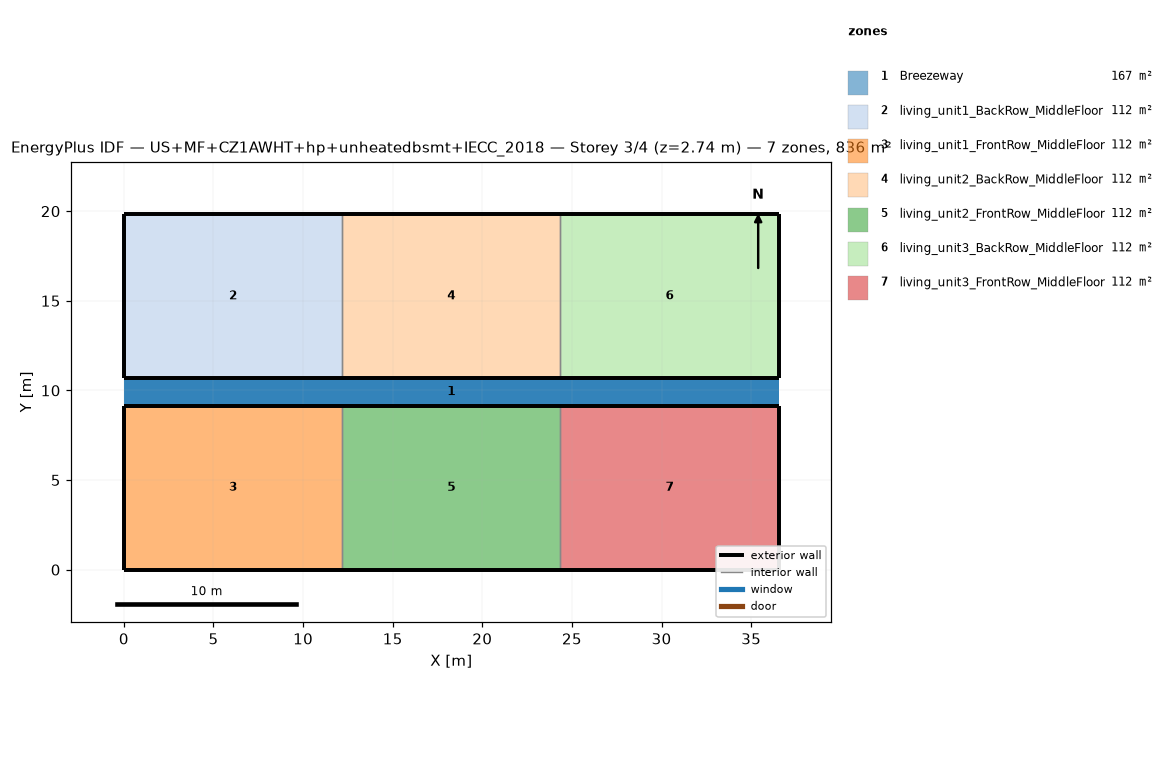
=== STOREY PLAN SPEC (per zone: floor XY polygon, exterior-wall plan segments, windows/doors) ===
zone 1: Breezeway  (167.0 m²)
  floor: (36.54, 9.16) (0.00, 9.16) (0.00, 10.68) (36.54, 10.68)
  floor: (36.54, 9.16) (0.00, 9.16) (0.00, 10.68) (36.54, 10.68)
  floor: (36.54, 9.16) (0.00, 9.16) (0.00, 10.68) (36.54, 10.68)
zone 2: living_unit1_BackRow_MiddleFloor  (111.5 m²)
  floor: (12.18, 10.68) (0.00, 10.68) (0.00, 19.84) (12.18, 19.84)
  exterior wall: (0.00, 10.68) – (12.18, 10.68)  [12.2 m]
  exterior wall: (12.18, 19.84) – (0.00, 19.84)  [12.2 m]
  exterior wall: (0.00, 19.84) – (0.00, 10.68)  [9.2 m]
  interior walls: 1
zone 3: living_unit1_FrontRow_MiddleFloor  (111.5 m²)
  floor: (12.18, 0.00) (0.00, 0.00) (0.00, 9.16) (12.18, 9.16)
  exterior wall: (0.00, 0.00) – (12.18, 0.00)  [12.2 m]
  exterior wall: (12.18, 9.16) – (0.00, 9.16)  [12.2 m]
  exterior wall: (0.00, 9.16) – (0.00, 0.00)  [9.2 m]
  interior walls: 1
zone 4: living_unit2_BackRow_MiddleFloor  (111.5 m²)
  floor: (24.36, 10.68) (12.18, 10.68) (12.18, 19.84) (24.36, 19.84)
  exterior wall: (12.18, 10.68) – (24.36, 10.68)  [12.2 m]
  exterior wall: (24.36, 19.84) – (12.18, 19.84)  [12.2 m]
  interior walls: 2
zone 5: living_unit2_FrontRow_MiddleFloor  (111.5 m²)
  floor: (24.36, 0.00) (12.18, 0.00) (12.18, 9.16) (24.36, 9.16)
  exterior wall: (12.18, 0.00) – (24.36, 0.00)  [12.2 m]
  exterior wall: (24.36, 9.16) – (12.18, 9.16)  [12.2 m]
  interior walls: 2
zone 6: living_unit3_BackRow_MiddleFloor  (111.5 m²)
  floor: (36.54, 10.68) (24.36, 10.68) (24.36, 19.84) (36.54, 19.84)
  exterior wall: (24.36, 10.68) – (36.54, 10.68)  [12.2 m]
  exterior wall: (36.54, 10.68) – (36.54, 19.84)  [9.2 m]
  exterior wall: (36.54, 19.84) – (24.36, 19.84)  [12.2 m]
  interior walls: 1
zone 7: living_unit3_FrontRow_MiddleFloor  (111.5 m²)
  floor: (36.54, 0.00) (24.36, 0.00) (24.36, 9.16) (36.54, 9.16)
  exterior wall: (24.36, 0.00) – (36.54, 0.00)  [12.2 m]
  exterior wall: (36.54, 0.00) – (36.54, 9.16)  [9.2 m]
  exterior wall: (36.54, 9.16) – (24.36, 9.16)  [12.2 m]
  interior walls: 1

=== DERIVED (storey summary) ===
Building: US+MF+CZ1AWHT+hp+unheatedbsmt+IECC_2018
Storey: 3 of 4  (floor level z = 2.74 m)
Storey gross floor area: 836.2 m²
Zones on this storey: 7
  - Breezeway: floor 167.0 m²
  - living_unit1_BackRow_MiddleFloor: floor 111.5 m²; exterior wall 33.5 m (86.9 m²); WWR 0.0%
  - living_unit1_FrontRow_MiddleFloor: floor 111.5 m²; exterior wall 33.5 m (86.9 m²); WWR 0.0%
  - living_unit2_BackRow_MiddleFloor: floor 111.5 m²; exterior wall 24.4 m (63.1 m²); WWR 0.0%
  - living_unit2_FrontRow_MiddleFloor: floor 111.5 m²; exterior wall 24.4 m (63.1 m²); WWR 0.0%
  - living_unit3_BackRow_MiddleFloor: floor 111.5 m²; exterior wall 33.5 m (86.9 m²); WWR 0.0%
  - living_unit3_FrontRow_MiddleFloor: floor 111.5 m²; exterior wall 33.5 m (86.9 m²); WWR 0.0%
Zone adjacency (shared interzone walls):
  - living_unit1_BackRow_MiddleFloor ↔ living_unit2_BackRow_MiddleFloor
  - living_unit1_FrontRow_MiddleFloor ↔ living_unit2_FrontRow_MiddleFloor
  - living_unit2_BackRow_MiddleFloor ↔ living_unit3_BackRow_MiddleFloor
  - living_unit2_FrontRow_MiddleFloor ↔ living_unit3_FrontRow_MiddleFloor